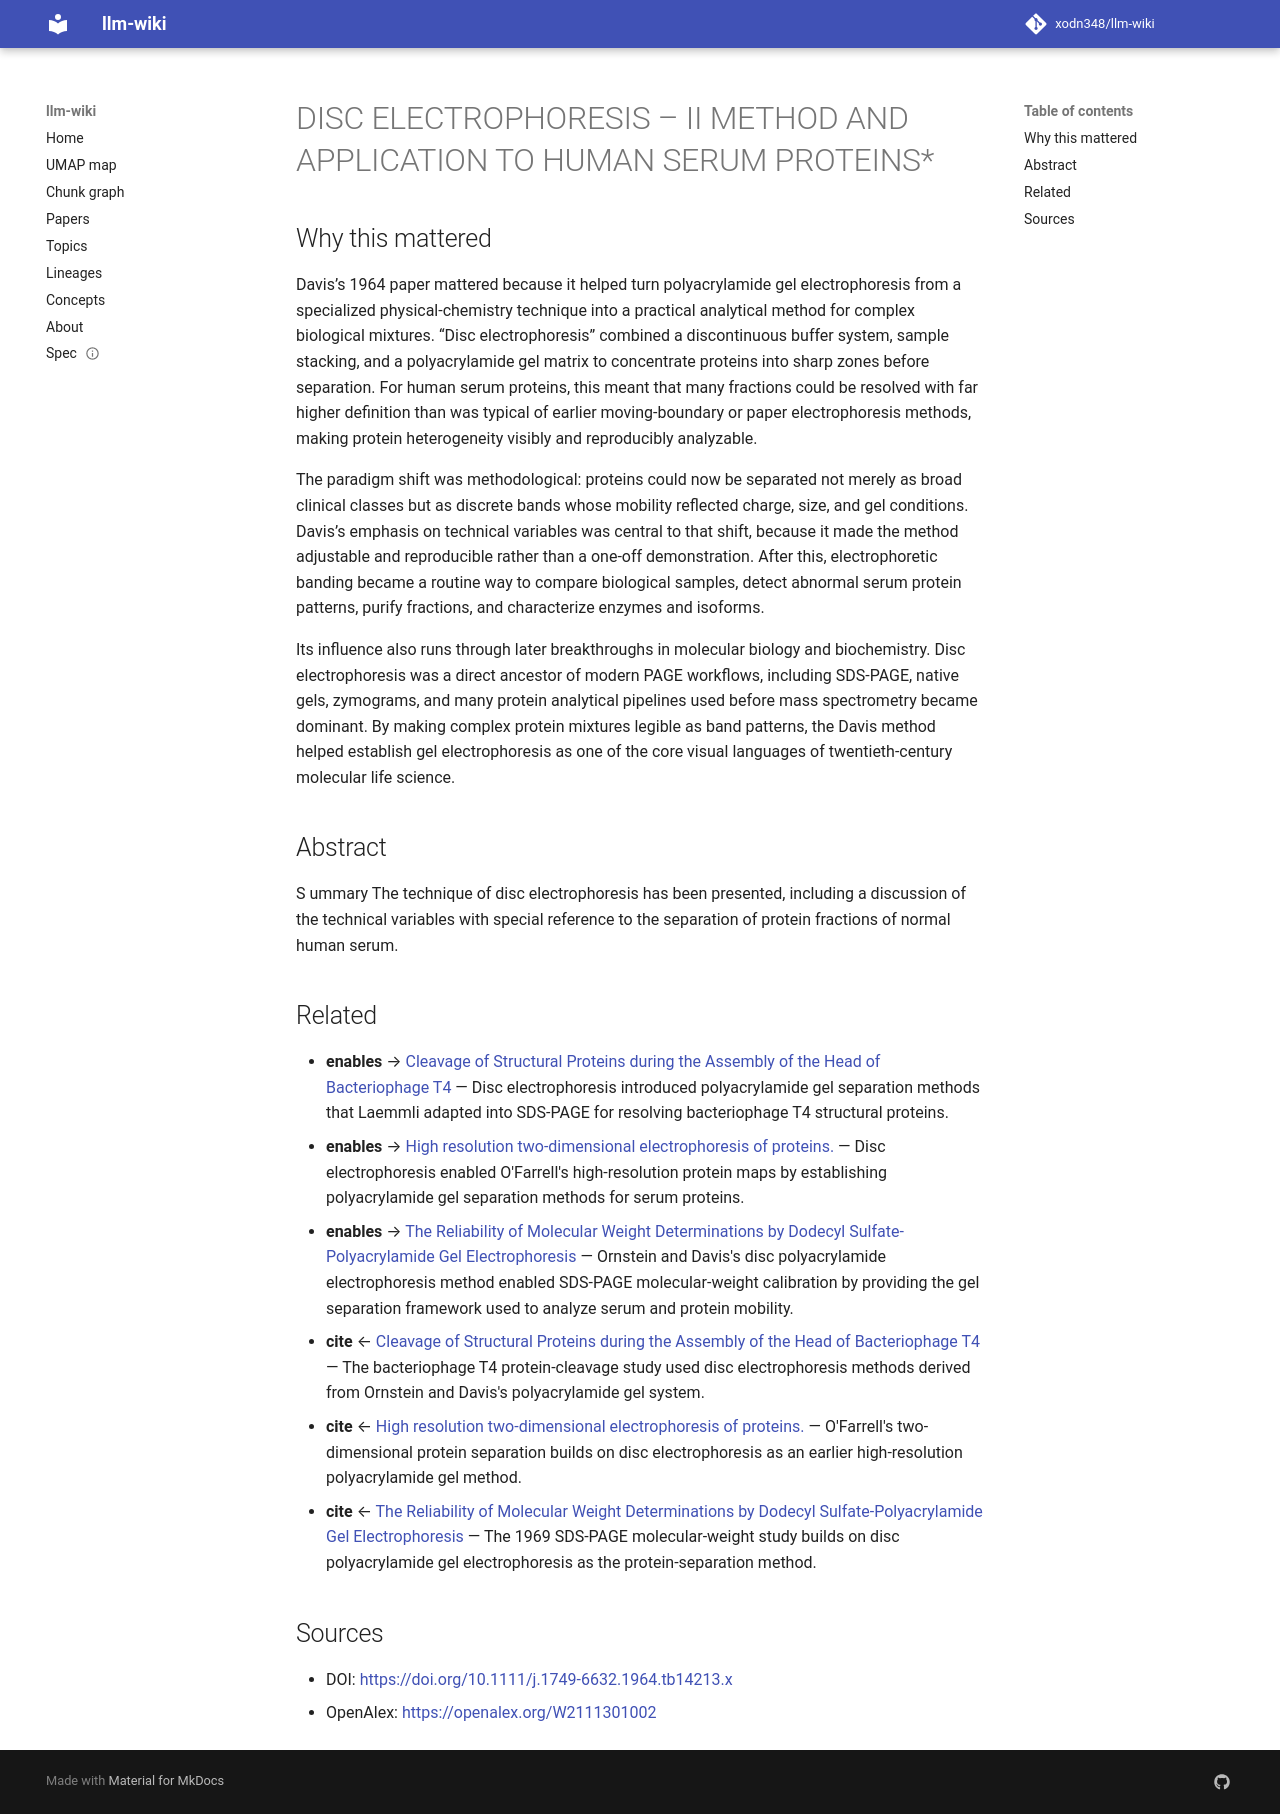

repository: xodn348/llm-wiki · page: paper/10_1111_j_1749_6632_1964_tb14213_x/index.html · generator: mkdocs

---
title: DISC ELECTROPHORESIS – II METHOD AND APPLICATION TO HUMAN SERUM PROTEINS*
doi: 10.1111/j.1749-6632.1964.tb14213.x
openalex_id: https://openalex.org/W2111301002
year: 1964
venue: Annals of the New York Academy of Sciences
authors: B. J. Davis
citations: 18964
fleming_tier: true
concepts:
- Electrophoresis
- Chemistry
- Gel electrophoresis of proteins
- Blood proteins
- Chromatography
- Biochemistry
- Polyacrylamide gel electrophoresis
- Enzyme
---

# DISC ELECTROPHORESIS – II METHOD AND APPLICATION TO HUMAN SERUM PROTEINS*

## Why this mattered

Davis’s 1964 paper mattered because it helped turn polyacrylamide gel electrophoresis from a specialized physical-chemistry technique into a practical analytical method for complex biological mixtures. “Disc electrophoresis” combined a discontinuous buffer system, sample stacking, and a polyacrylamide gel matrix to concentrate proteins into sharp zones before separation. For human serum proteins, this meant that many fractions could be resolved with far higher definition than was typical of earlier moving-boundary or paper electrophoresis methods, making protein heterogeneity visibly and reproducibly analyzable.

The paradigm shift was methodological: proteins could now be separated not merely as broad clinical classes but as discrete bands whose mobility reflected charge, size, and gel conditions. Davis’s emphasis on technical variables was central to that shift, because it made the method adjustable and reproducible rather than a one-off demonstration. After this, electrophoretic banding became a routine way to compare biological samples, detect abnormal serum protein patterns, purify fractions, and characterize enzymes and isoforms.

Its influence also runs through later breakthroughs in molecular biology and biochemistry. Disc electrophoresis was a direct ancestor of modern PAGE workflows, including SDS-PAGE, native gels, zymograms, and many protein analytical pipelines used before mass spectrometry became dominant. By making complex protein mixtures legible as band patterns, the Davis method helped establish gel electrophoresis as one of the core visual languages of twentieth-century molecular life science.

## Abstract

S ummary The technique of disc electrophoresis has been presented, including a discussion of the technical variables with special reference to the separation of protein fractions of normal human serum.


## Related

- **enables** → [Cleavage of Structural Proteins during the Assembly of the Head of Bacteriophage T4](10_1038_227680a0.md) — Disc electrophoresis introduced polyacrylamide gel separation methods that Laemmli adapted into SDS-PAGE for resolving bacteriophage T4 structural proteins.
- **enables** → [High resolution two-dimensional electrophoresis of proteins.](10_1016_s0021_9258_19_41496_8.md) — Disc electrophoresis enabled O'Farrell's high-resolution protein maps by establishing polyacrylamide gel separation methods for serum proteins.
- **enables** → [The Reliability of Molecular Weight Determinations by Dodecyl Sulfate-Polyacrylamide Gel Electrophoresis](10_1016_s0021_9258_18_94333_4.md) — Ornstein and Davis's disc polyacrylamide electrophoresis method enabled SDS-PAGE molecular-weight calibration by providing the gel separation framework used to analyze serum and protein mobility.
- **cite** ← [Cleavage of Structural Proteins during the Assembly of the Head of Bacteriophage T4](10_1038_227680a0.md) — The bacteriophage T4 protein-cleavage study used disc electrophoresis methods derived from Ornstein and Davis's polyacrylamide gel system.
- **cite** ← [High resolution two-dimensional electrophoresis of proteins.](10_1016_s0021_9258_19_41496_8.md) — O'Farrell's two-dimensional protein separation builds on disc electrophoresis as an earlier high-resolution polyacrylamide gel method.
- **cite** ← [The Reliability of Molecular Weight Determinations by Dodecyl Sulfate-Polyacrylamide Gel Electrophoresis](10_1016_s0021_9258_18_94333_4.md) — The 1969 SDS-PAGE molecular-weight study builds on disc polyacrylamide gel electrophoresis as the protein-separation method.


## Sources

- DOI: [https://doi.org/10.1111/j.1749-6632.1964.tb14213.x](https://doi.org/10.1111/j.1749-6632.1964.tb14213.x)
- OpenAlex: [https://openalex.org/W2111301002](https://openalex.org/W2111301002)
